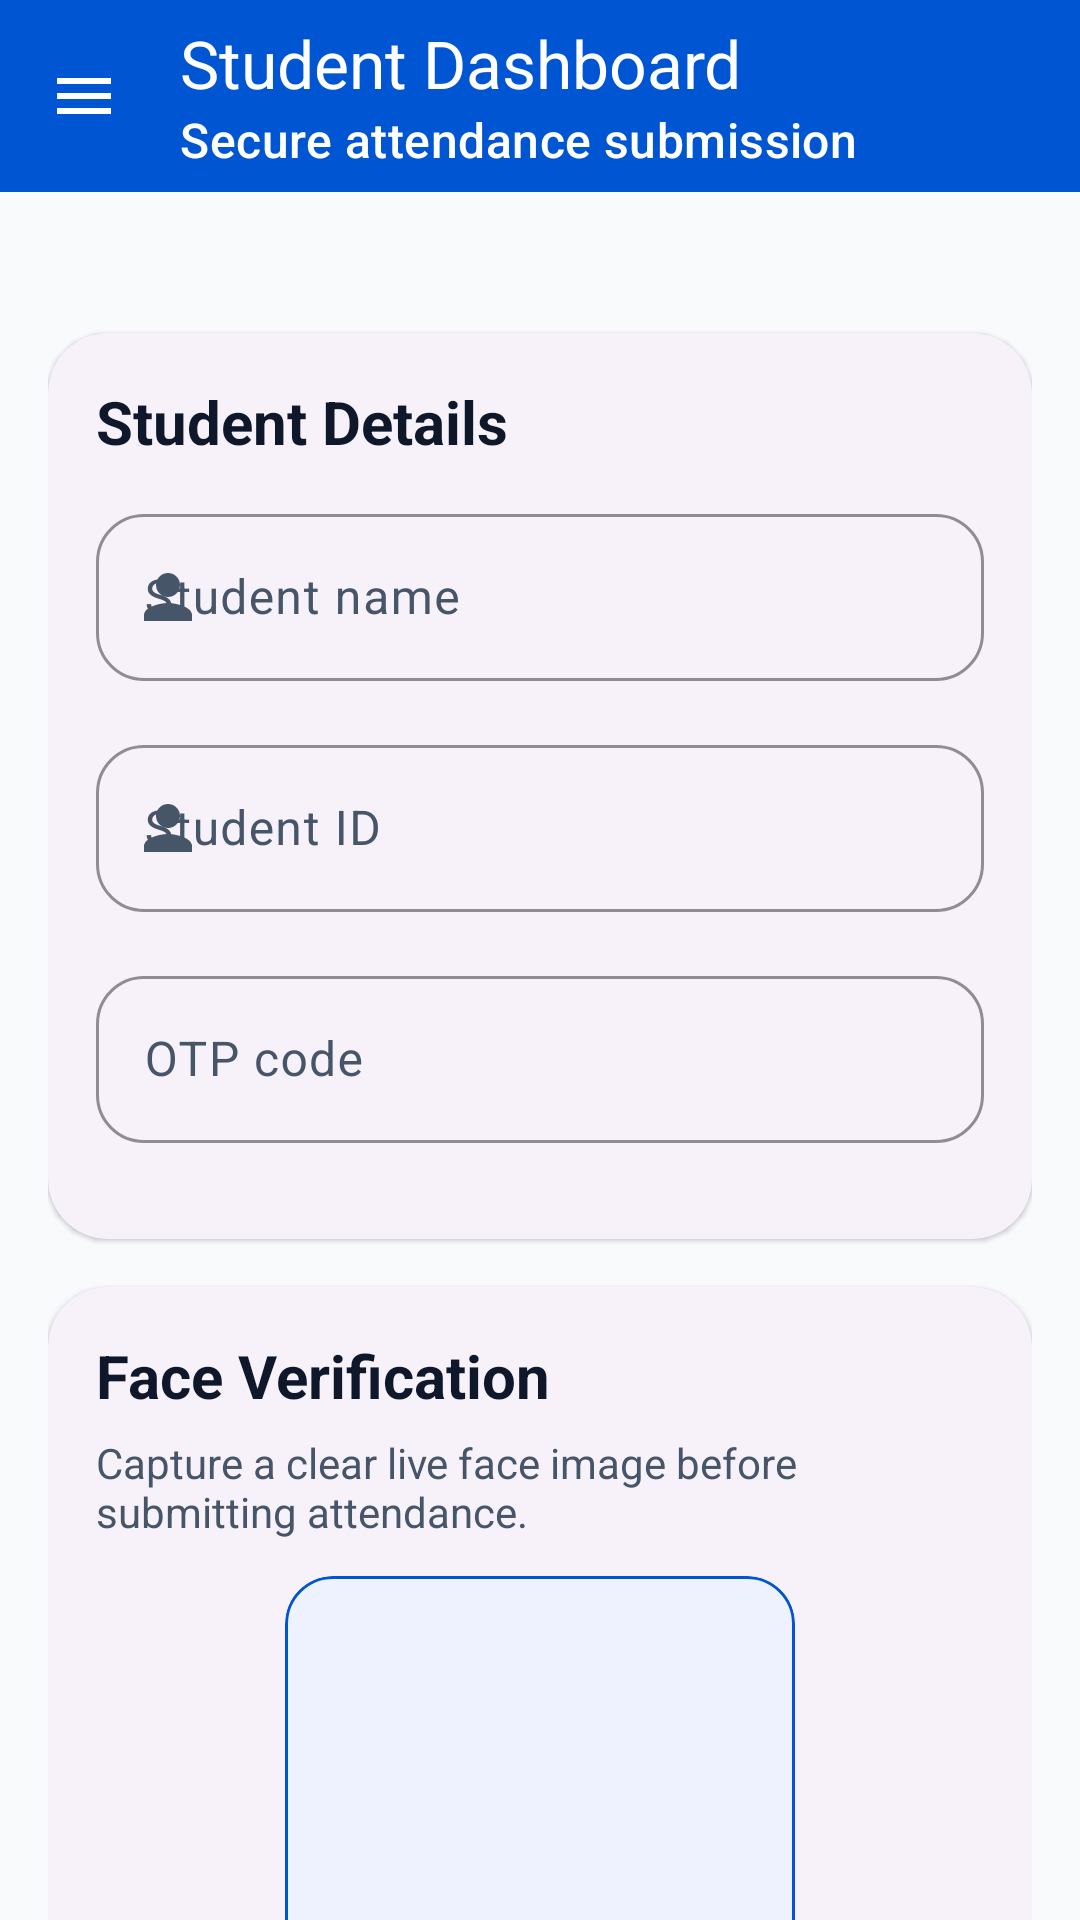

Produce the Android XML layout that renders to this screen, including the resource entries it uses.
<!-- AndroidManifest.xml: activity theme Theme.SmartAttendance.Pro -->
<!-- res/layout/activity_student.xml -->
<?xml version="1.0" encoding="utf-8"?>
<androidx.coordinatorlayout.widget.CoordinatorLayout xmlns:android="http://schemas.android.com/apk/res/android"
    xmlns:app="http://schemas.android.com/apk/res-auto"
    xmlns:tools="http://schemas.android.com/tools"
    android:layout_width="match_parent"
    android:layout_height="match_parent"
    android:background="@color/surface_background">

    <com.google.android.material.appbar.AppBarLayout
        android:layout_width="match_parent"
        android:layout_height="wrap_content"
        android:background="@color/brand_primary"
        app:elevation="0dp">

        <com.google.android.material.appbar.MaterialToolbar
            android:id="@+id/toolbarStudent"
            android:layout_width="match_parent"
            android:layout_height="?attr/actionBarSize"
            app:navigationIcon="@drawable/ic_menu_24"
            app:navigationIconTint="@color/white"
            app:subtitle="@string/student_dashboard_subtitle"
            app:subtitleTextColor="@color/white"
            app:title="@string/student_dashboard_title"
            app:titleTextColor="@color/white" />

    </com.google.android.material.appbar.AppBarLayout>

    <androidx.core.widget.NestedScrollView
        android:layout_width="match_parent"
        android:layout_height="match_parent"
        android:clipToPadding="false"
        android:fillViewport="true"
        android:padding="16dp"
        android:paddingBottom="28dp"
        app:layout_behavior="@string/appbar_scrolling_view_behavior">

        <LinearLayout
            android:layout_width="match_parent"
            android:layout_height="wrap_content"
            android:orientation="vertical">

            <TextView
                android:id="@+id/textStudentDateTime"
                android:layout_width="match_parent"
                android:layout_height="wrap_content"
                android:layout_marginBottom="12dp"
                android:textColor="@color/text_secondary"
                android:textSize="14sp"
                android:textStyle="bold"
                tools:text="Mon, 20 Apr 2026 | 10:58 AM" />

            <com.google.android.material.card.MaterialCardView
                android:layout_width="match_parent"
                android:layout_height="wrap_content"
                android:layout_marginBottom="16dp"
                app:cardCornerRadius="20dp"
                app:cardElevation="1dp">

                <LinearLayout
                    android:layout_width="match_parent"
                    android:layout_height="wrap_content"
                    android:orientation="vertical"
                    android:padding="16dp">

                    <TextView
                        android:layout_width="match_parent"
                        android:layout_height="wrap_content"
                        android:layout_marginBottom="12dp"
                        android:text="@string/student_profile_title"
                        android:textColor="@color/text_primary"
                        android:textSize="20sp"
                        android:textStyle="bold" />

                    <com.google.android.material.textfield.TextInputLayout
                        style="@style/Widget.SmartAttendance.TextInputLayout"
                        android:layout_width="match_parent"
                        android:layout_height="wrap_content"
                        android:hint="@string/student_name_hint"
                        app:startIconDrawable="@drawable/ic_person">

                        <com.google.android.material.textfield.TextInputEditText
                            android:id="@+id/inputStudentName"
                            android:layout_width="match_parent"
                            android:layout_height="wrap_content"
                            android:inputType="textPersonName" />
                    </com.google.android.material.textfield.TextInputLayout>

                    <com.google.android.material.textfield.TextInputLayout
                        style="@style/Widget.SmartAttendance.TextInputLayout"
                        android:layout_width="match_parent"
                        android:layout_height="wrap_content"
                        android:hint="@string/student_id_hint"
                        app:startIconDrawable="@drawable/ic_person">

                        <com.google.android.material.textfield.TextInputEditText
                            android:id="@+id/inputStudentId"
                            android:layout_width="match_parent"
                            android:layout_height="wrap_content"
                            android:inputType="text" />
                    </com.google.android.material.textfield.TextInputLayout>

                    <com.google.android.material.textfield.TextInputLayout
                        style="@style/Widget.SmartAttendance.TextInputLayout"
                        android:layout_width="match_parent"
                        android:layout_height="wrap_content"
                        android:hint="@string/otp_hint"
                        app:startIconDrawable="@drawable/ic_start">

                        <com.google.android.material.textfield.TextInputEditText
                            android:id="@+id/inputOtp"
                            android:layout_width="match_parent"
                            android:layout_height="wrap_content"
                            android:inputType="textCapCharacters"
                            android:maxLength="6" />
                    </com.google.android.material.textfield.TextInputLayout>

                </LinearLayout>
            </com.google.android.material.card.MaterialCardView>

            <com.google.android.material.card.MaterialCardView
                android:layout_width="match_parent"
                android:layout_height="wrap_content"
                android:layout_marginBottom="16dp"
                app:cardCornerRadius="20dp"
                app:cardElevation="1dp">

                <androidx.constraintlayout.widget.ConstraintLayout
                    android:layout_width="match_parent"
                    android:layout_height="wrap_content"
                    android:padding="16dp">

                    <TextView
                        android:id="@+id/textFaceTitle"
                        android:layout_width="0dp"
                        android:layout_height="wrap_content"
                        android:text="@string/face_capture_title"
                        android:textColor="@color/text_primary"
                        android:textSize="20sp"
                        android:textStyle="bold"
                        app:layout_constraintEnd_toEndOf="parent"
                        app:layout_constraintStart_toStartOf="parent"
                        app:layout_constraintTop_toTopOf="parent" />

                    <TextView
                        android:id="@+id/textFaceSubtitle"
                        android:layout_width="0dp"
                        android:layout_height="wrap_content"
                        android:layout_marginTop="6dp"
                        android:text="@string/face_capture_subtitle"
                        android:textColor="@color/text_secondary"
                        android:textSize="14sp"
                        app:layout_constraintEnd_toEndOf="parent"
                        app:layout_constraintStart_toStartOf="parent"
                        app:layout_constraintTop_toBottomOf="@id/textFaceTitle" />

                    <com.google.android.material.card.MaterialCardView
                        android:id="@+id/cardFacePreview"
                        android:layout_width="170dp"
                        android:layout_height="210dp"
                        android:layout_marginTop="12dp"
                        app:cardBackgroundColor="@color/surface_soft_blue"
                        app:cardCornerRadius="16dp"
                        app:cardElevation="0dp"
                        app:layout_constraintEnd_toEndOf="parent"
                        app:layout_constraintStart_toStartOf="parent"
                        app:layout_constraintTop_toBottomOf="@id/textFaceSubtitle"
                        app:strokeColor="@color/brand_primary"
                        app:strokeWidth="1dp">

                        <ImageView
                            android:id="@+id/imageFacePreview"
                            android:layout_width="match_parent"
                            android:layout_height="match_parent"
                            android:scaleType="centerCrop"
                            tools:src="@tools:sample/avatars" />

                    </com.google.android.material.card.MaterialCardView>

                    <TextView
                        android:id="@+id/textFaceStatus"
                        android:layout_width="wrap_content"
                        android:layout_height="wrap_content"
                        android:layout_marginTop="10dp"
                        android:text="@string/face_status_pending"
                        android:textColor="@color/error_red"
                        android:textSize="14sp"
                        android:textStyle="bold"
                        app:layout_constraintStart_toStartOf="parent"
                        app:layout_constraintTop_toBottomOf="@id/cardFacePreview" />

                    <com.google.android.material.button.MaterialButton
                        android:id="@+id/buttonCaptureFace"
                        style="@style/Widget.SmartAttendance.Button.Secondary"
                        android:layout_width="0dp"
                        android:layout_height="wrap_content"
                        android:layout_marginTop="10dp"
                        android:text="@string/capture_face"
                        app:icon="@drawable/ic_camera_black_24dp"
                        app:iconGravity="textStart"
                        app:layout_constraintEnd_toEndOf="parent"
                        app:layout_constraintStart_toStartOf="parent"
                        app:layout_constraintTop_toBottomOf="@id/textFaceStatus" />

                </androidx.constraintlayout.widget.ConstraintLayout>
            </com.google.android.material.card.MaterialCardView>

            <com.google.android.material.button.MaterialButton
                android:id="@+id/buttonSubmitAttendance"
                android:layout_width="match_parent"
                android:layout_height="wrap_content"
                android:text="@string/submit_attendance"
                app:icon="@drawable/ic_start"
                app:iconGravity="textStart" />

            <ProgressBar
                android:id="@+id/progressStudent"
                android:layout_width="44dp"
                android:layout_height="44dp"
                android:layout_gravity="center_horizontal"
                android:layout_marginTop="16dp"
                android:visibility="gone" />

        </LinearLayout>
    </androidx.core.widget.NestedScrollView>

</androidx.coordinatorlayout.widget.CoordinatorLayout>
<!-- resources referenced by this layout -->
<resources>
  <color name="brand_primary">#0056D2</color>
  <color name="error_red">#DC2626</color>
  <color name="surface_background">#F8FAFC</color>
  <color name="surface_soft_blue">#EEF2FF</color>
  <color name="text_primary">#0F172A</color>
  <color name="text_secondary">#475569</color>
  <color name="white">#FFFFFFFF</color>
  <!-- drawable ic_menu_24 (drawable) -->
  <vector xmlns:android="http://schemas.android.com/apk/res/android"
      android:width="24dp"
      android:height="24dp"
      android:viewportWidth="24"
      android:viewportHeight="24">
      <path
          android:fillColor="#163E82"
          android:pathData="M3,6h18v2H3zM3,11h18v2H3zM3,16h18v2H3z" />
  </vector>
  <!-- drawable ic_person (drawable) -->
  <vector xmlns:android="http://schemas.android.com/apk/res/android"
      android:width="24dp"
      android:height="24dp"
      android:viewportWidth="24"
      android:viewportHeight="24">
      <path
          android:fillColor="@color/brand_primary"
          android:pathData="M12,12c2.21,0 4,-1.79 4,-4s-1.79,-4 -4,-4 -4,1.79 -4,4 1.79,4 4,4zM12,14c-2.67,0 -8,1.34 -8,4v2h16v-2c0,-2.66 -5.33,-4 -8,-4z"/>
  </vector>
  <string name="capture_face">Capture Face</string>
  <string name="face_capture_subtitle">Capture a clear live face image before submitting attendance.</string>
  <string name="face_capture_title">Face Verification</string>
  <string name="face_status_pending">Face not captured</string>
  <string name="otp_hint">OTP code</string>
  <string name="student_dashboard_subtitle">Secure attendance submission</string>
  <string name="student_dashboard_title">Student Dashboard</string>
  <string name="student_id_hint">Student ID</string>
  <string name="student_name_hint">Student name</string>
  <string name="student_profile_title">Student Details</string>
  <string name="submit_attendance">Submit Attendance</string>
  <style name="Widget.SmartAttendance.Button.Secondary" parent="Widget.Material3.Button.TonalButton">
          <item name="cornerRadius">16dp</item>
          <item name="android:textAllCaps">false</item>
          <item name="android:paddingTop">14dp</item>
          <item name="android:paddingBottom">14dp</item>
      </style>
  <style name="Widget.SmartAttendance.TextInputLayout" parent="Widget.Material3.TextInputLayout.OutlinedBox">
          <item name="boxCornerRadiusTopStart">16dp</item>
          <item name="boxCornerRadiusTopEnd">16dp</item>
          <item name="boxCornerRadiusBottomStart">16dp</item>
          <item name="boxCornerRadiusBottomEnd">16dp</item>
          <item name="boxStrokeColor">@color/brand_primary</item>
          <item name="hintTextColor">@color/brand_primary</item>
          <item name="android:layout_marginBottom">16dp</item>
      </style>
  <style name="Theme.SmartAttendance.Pro" parent="Theme.SmartAttendance">
          <item name="materialButtonStyle">@style/Widget.SmartAttendance.Button</item>
          <item name="materialCardViewStyle">@style/Widget.SmartAttendance.Card</item>
          <item name="textInputStyle">@style/Widget.SmartAttendance.TextInputLayout</item>
      </style>
  <style name="Widget.SmartAttendance.Button" parent="Widget.Material3.Button">
          <item name="cornerRadius">16dp</item>
          <item name="android:insetTop">0dp</item>
          <item name="android:insetBottom">0dp</item>
          <item name="android:textAllCaps">false</item>
          <item name="android:paddingTop">14dp</item>
          <item name="android:paddingBottom">14dp</item>
          <item name="android:textSize">16sp</item>
          <item name="android:textStyle">bold</item>
      </style>
  <style name="Widget.SmartAttendance.Card" parent="Widget.Material3.CardView.Elevated">
          <item name="cardCornerRadius">28dp</item>
          <item name="cardElevation">3dp</item>
          <item name="android:layout_marginBottom">16dp</item>
      </style>
  <color name="brand_secondary">#00B8D4</color>
  <color name="surface_card">#FFFFFF</color>
  <color name="brand_primary_dark">#003A8C</color>
</resources>
